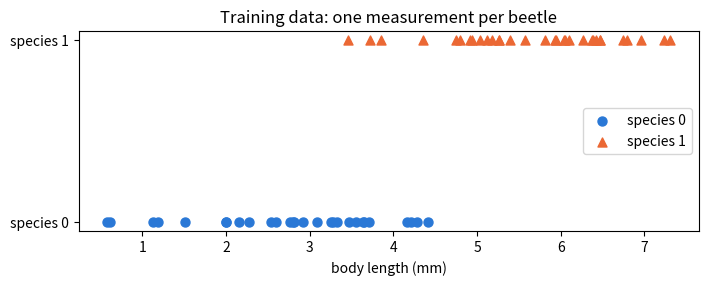
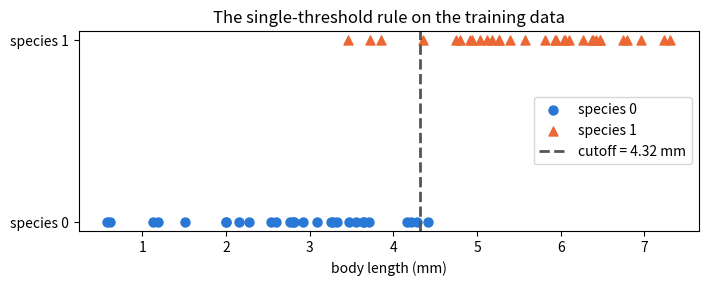

The matplotlib source for these figures, in order:
import numpy as np
import matplotlib.pyplot as plt

SEED = 20260804
rng = np.random.default_rng(SEED)

X = np.array([4.2, 6.8, 3.9, 7.1, 5.0, 6.4, 4.7, 7.6, 3.5, 6.0, 5.4, 7.3])
y = np.array([0,   1,   0,   1,   0,   1,   0,   1,   0,   1,   0,   1])

split_rng = np.random.default_rng(SEED)
# .permutation: shuffled indices
order = split_rng.permutation(len(X))   # a shuffled list of the indices 0..11
print("shuffled order:", order)

X_shuf, y_shuf = X[order], y[order]     # SAME order for both arrays

n_train = 9                              # 9 train / 3 test
X_train, y_train = X_shuf[:n_train], y_shuf[:n_train]
X_test,  y_test  = X_shuf[n_train:], y_shuf[n_train:]

print("train inputs:", X_train)
print("train labels:", y_train)
print("test inputs: ", X_test)
print("test labels: ", y_test)

data_rng = np.random.default_rng(SEED)
length_0 = data_rng.normal(3.0, 1.0, size=40)   # species 0: centered near 3 mm
length_1 = data_rng.normal(6.0, 1.0, size=40)   # species 1: centered near 6 mm

X = np.concatenate([length_0, length_1])  # np.concatenate: join end to end
# dtype=int makes the 0 and 1 labels integers, not floats
y = np.concatenate([np.zeros(40, dtype=int), np.ones(40, dtype=int)])

order = data_rng.permutation(len(X))
X, y = X[order], y[order]
X_train, y_train = X[:60], y[:60]
X_test,  y_test  = X[60:], y[60:]
print("train size:", len(X_train), " test size:", len(X_test))

fig, ax = plt.subplots(figsize=(8, 2.6))
# ax.scatter(x, y): one marker per point; s= sets the marker size
ax.scatter(X_train[y_train == 0], np.zeros(np.sum(y_train == 0)),
           marker="o", s=42, color="#2a78d6", label="species 0")
ax.scatter(X_train[y_train == 1], np.ones(np.sum(y_train == 1)),
           marker="^", s=42, color="#eb6834", label="species 1")
ax.set_yticks([0, 1])  # .set_yticks: tick marks at y = 0 and 1
# .set_yticklabels: text shown at those ticks
ax.set_yticklabels(["species 0", "species 1"])
ax.set_xlabel("body length (mm)")
ax.set_title("Training data: one measurement per beetle")
ax.legend(loc="center right")
plt.show()

def accuracy(y_true, y_pred):
    return np.mean(y_true == y_pred)

def memorizer_predict(X_tr, y_tr, X_new):
    # np.bincount counts occurrences of each small non-negative int
    # (here: how many 0s and how many 1s); argmax picks the commoner label.
    majority = int(np.argmax(np.bincount(y_tr)))          # fallback guess
    table = {float(v): int(lab) for v, lab in zip(X_tr, y_tr)}
    return np.array([table.get(float(v), majority) for v in X_new])

mem_train_acc = accuracy(y_train, memorizer_predict(X_train, y_train, X_train))
mem_test_acc  = accuracy(y_test,  memorizer_predict(X_train, y_train, X_test))
print("memorizer  train accuracy:", mem_train_acc)
print("memorizer  test  accuracy:", mem_test_acc)

def choose_threshold(X_tr, y_tr):
    s = np.sort(X_tr)
    candidates = (s[:-1] + s[1:]) / 2        # midpoints between neighbours
    best_t, best_acc = candidates[0], -1.0
    for t in candidates:
        acc = np.mean((X_tr >= t).astype(int) == y_tr)
        if acc > best_acc:
            best_t, best_acc = float(t), float(acc)
    return best_t

def threshold_predict(t, X_new):
    return (X_new >= t).astype(int)

t = choose_threshold(X_train, y_train)
thr_train_acc = accuracy(y_train, threshold_predict(t, X_train))
thr_test_acc  = accuracy(y_test,  threshold_predict(t, X_test))
print(f"chosen cutoff: {t:.3f} mm")
print("threshold  train accuracy:", thr_train_acc)
print("threshold  test  accuracy:", thr_test_acc)

fig, ax = plt.subplots(figsize=(8, 2.6))
ax.scatter(X_train[y_train == 0], np.zeros(np.sum(y_train == 0)),
           marker="o", s=42, color="#2a78d6", label="species 0")
ax.scatter(X_train[y_train == 1], np.ones(np.sum(y_train == 1)),
           marker="^", s=42, color="#eb6834", label="species 1")
ax.axvline(t, color="#555555", linewidth=2, linestyle="--",
           label=f"cutoff = {t:.2f} mm")
ax.set_yticks([0, 1])
ax.set_yticklabels(["species 0", "species 1"])
ax.set_xlabel("body length (mm)")
ax.set_title("The single-threshold rule on the training data")
ax.legend(loc="center right")
plt.show()

print(" deal | rigid tr/te | thresh tr/te | memor tr/te | cutoff")
cutoffs = []
for k in range(5):
    deal = np.random.default_rng(SEED + k).permutation(len(X))
    Xs, ys = X[deal], y[deal]
    Xtr, ytr, Xte, yte = Xs[:60], ys[:60], Xs[60:], ys[60:]

    rigid_tr = accuracy(ytr, np.ones(len(ytr), dtype=int))   # always species 1
    rigid_te = accuracy(yte, np.ones(len(yte), dtype=int))
    tk = choose_threshold(Xtr, ytr)
    thr_tr = accuracy(ytr, threshold_predict(tk, Xtr))
    thr_te = accuracy(yte, threshold_predict(tk, Xte))
    mem_tr = accuracy(ytr, memorizer_predict(Xtr, ytr, Xtr))
    mem_te = accuracy(yte, memorizer_predict(Xtr, ytr, Xte))
    cutoffs.append(tk)
    print(f"  {k}   | {rigid_tr:.2f} / {rigid_te:.2f} | {thr_tr:.2f} / {thr_te:.2f}  "
          f"| {mem_tr:.2f} / {mem_te:.2f} | {tk:.2f} mm")

print("cutoff moves only within:", f"{min(cutoffs):.2f}-{max(cutoffs):.2f} mm")

# BROKEN: two different generators -> two different orders
r1 = np.random.default_rng(1)
r2 = np.random.default_rng(2)
X_bad = X[r1.permutation(len(X))]
y_bad = y[r2.permutation(len(y))]

# How many inputs still carry their own label?
original_label = {float(v): int(lab) for v, lab in zip(X, y)}
still_paired = np.mean([original_label[float(v)] == lab
                        for v, lab in zip(X_bad, y_bad)])
print("fraction of pairs still intact:", still_paired)

# FIX: one permutation, applied to both arrays
order = np.random.default_rng(1).permutation(len(X))
X_good, y_good = X[order], y[order]
still_paired = np.mean([original_label[float(v)] == lab
                        for v, lab in zip(X_good, y_good)])
print("fraction of pairs still intact:", still_paired)

# BROKEN: the lookup table is built from train AND test examples.
X_all = np.concatenate([X_train, X_test])
y_all = np.concatenate([y_train, y_test])
leaky_acc = accuracy(y_test, memorizer_predict(X_all, y_all, X_test))
print("memorizer test accuracy with leakage:", leaky_acc)   # a perfect illusion

# FIX: the rule may only ever see the training set.
honest_acc = accuracy(y_test, memorizer_predict(X_train, y_train, X_test))
print("memorizer test accuracy, honest:     ", honest_acc)

# FIX in code: split the training portion 45/15 for candidate comparison
X_sub, y_sub   = X_train[:45], y_train[:45]
X_hold, y_hold = X_train[45:], y_train[45:]

mem_hold = accuracy(y_hold, memorizer_predict(X_sub, y_sub, X_hold))
t_sub    = choose_threshold(X_sub, y_sub)
thr_hold = accuracy(y_hold, threshold_predict(t_sub, X_hold))
print("held-back comparison -- memorizer:", round(mem_hold, 3),
      " threshold:", round(thr_hold, 3))
# The threshold wins where it counts; the test set was never touched.
